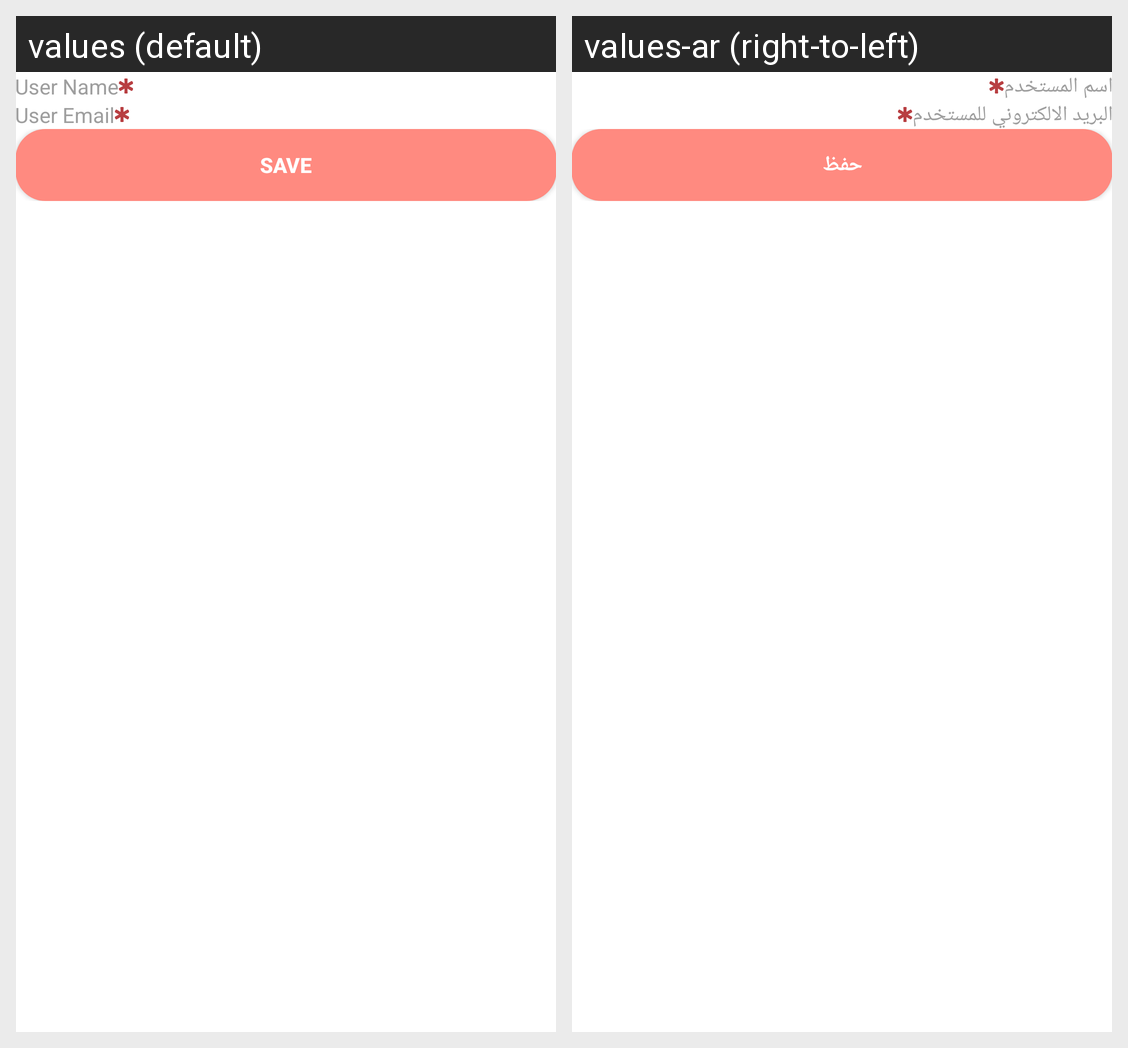

For this localized Android screen grid, give each drawn string resource with its value in every locale shown.
Android screen res/layout/fragment_user_data.xml rendered under 2 locales, left to right: values (default), values-ar (right-to-left). Device: Nexus 5 (rendered at 1080×1920; each locale shown at half size, 540×960, under a caption strip naming it); theme Theme.HeartDiseasesPrediction.
Strings drawn on this screen, with the default value and each locale's value (text and hints the layout hard-codes, and strings that could not be matched under every locale, appear in the picture but are not listed):

user_name
  values: User Name
  values-ar: اسم المستخدم

user_email
  values: User Email
  values-ar: البريد الالكتروني للمستخدم

save
  values: Save
  values-ar: حفظ
